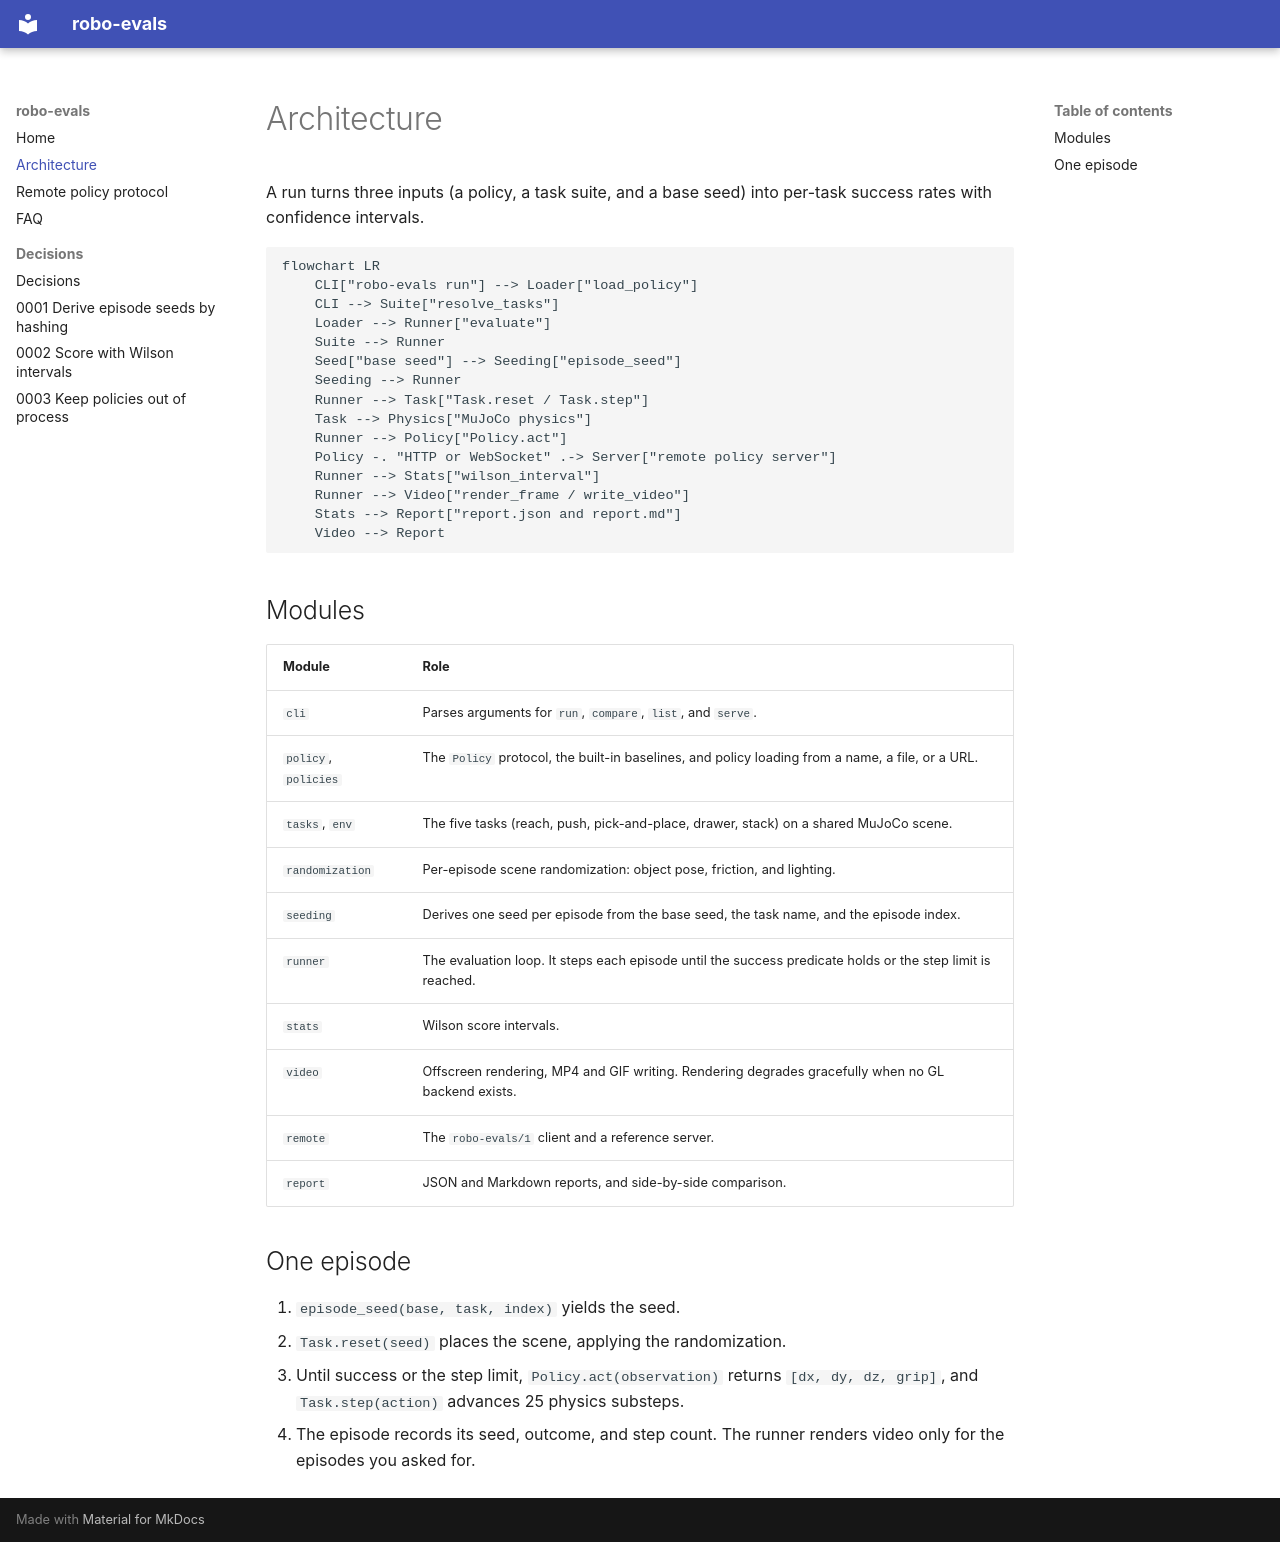

repository: superintelligenceco/robo-evals · page: architecture/index.html · generator: mkdocs

# Architecture

A run turns three inputs (a policy, a task suite, and a base seed) into per-task success rates
with confidence intervals.

```mermaid
flowchart LR
    CLI["robo-evals run"] --> Loader["load_policy"]
    CLI --> Suite["resolve_tasks"]
    Loader --> Runner["evaluate"]
    Suite --> Runner
    Seed["base seed"] --> Seeding["episode_seed"]
    Seeding --> Runner
    Runner --> Task["Task.reset / Task.step"]
    Task --> Physics["MuJoCo physics"]
    Runner --> Policy["Policy.act"]
    Policy -. "HTTP or WebSocket" .-> Server["remote policy server"]
    Runner --> Stats["wilson_interval"]
    Runner --> Video["render_frame / write_video"]
    Stats --> Report["report.json and report.md"]
    Video --> Report
```

## Modules

| Module | Role |
| --- | --- |
| `cli` | Parses arguments for `run`, `compare`, `list`, and `serve`. |
| `policy`, `policies` | The `Policy` protocol, the built-in baselines, and policy loading from a name, a file, or a URL. |
| `tasks`, `env` | The five tasks (reach, push, pick-and-place, drawer, stack) on a shared MuJoCo scene. |
| `randomization` | Per-episode scene randomization: object pose, friction, and lighting. |
| `seeding` | Derives one seed per episode from the base seed, the task name, and the episode index. |
| `runner` | The evaluation loop. It steps each episode until the success predicate holds or the step limit is reached. |
| `stats` | Wilson score intervals. |
| `video` | Offscreen rendering, MP4 and GIF writing. Rendering degrades gracefully when no GL backend exists. |
| `remote` | The `robo-evals/1` client and a reference server. |
| `report` | JSON and Markdown reports, and side-by-side comparison. |

## One episode

1. `episode_seed(base, task, index)` yields the seed.
2. `Task.reset(seed)` places the scene, applying the randomization.
3. Until success or the step limit, `Policy.act(observation)` returns `[dx, dy, dz, grip]`, and
   `Task.step(action)` advances 25 physics substeps.
4. The episode records its seed, outcome, and step count. The runner renders video only for the
   episodes you asked for.
